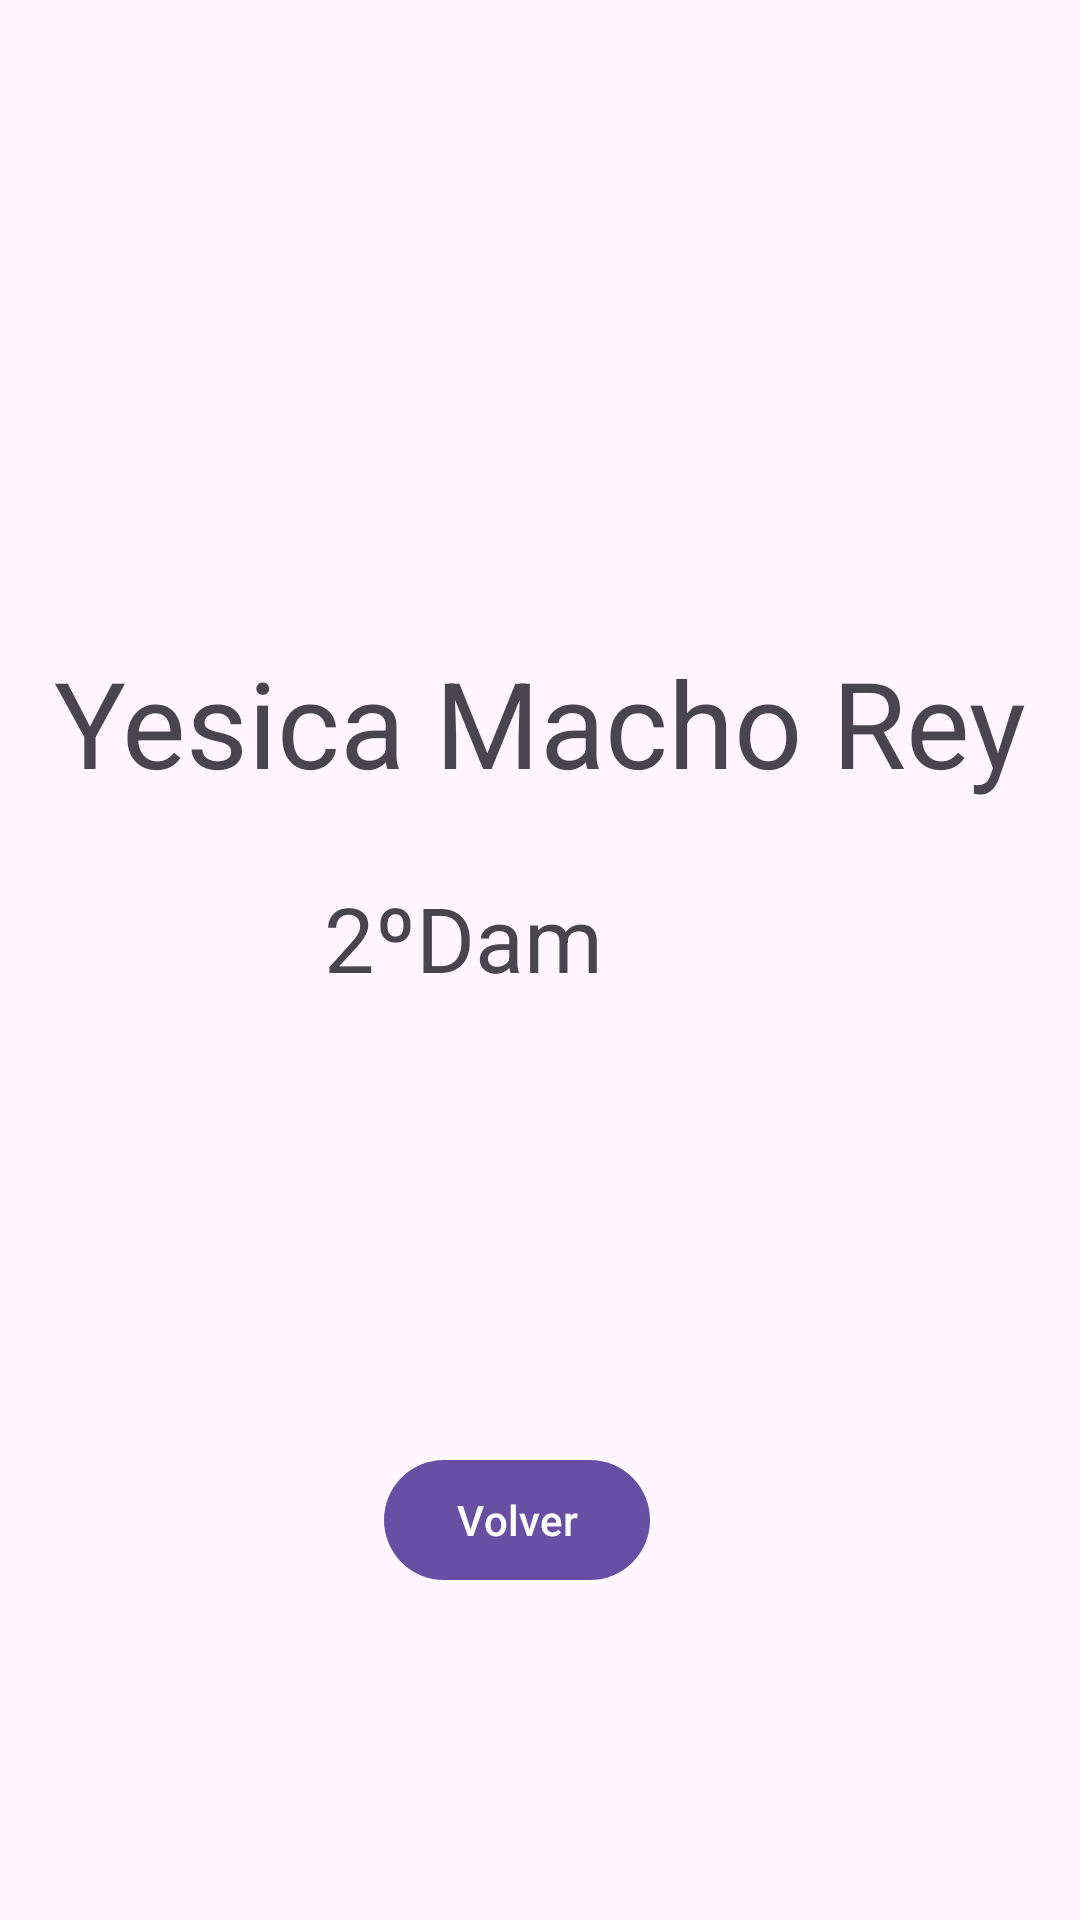

Android layout source for this screen:
<!-- AndroidManifest.xml: application theme Theme.RMachoR -->
<!-- res/layout/activity_autor.xml -->
<?xml version="1.0" encoding="utf-8"?>
<androidx.constraintlayout.widget.ConstraintLayout xmlns:android="http://schemas.android.com/apk/res/android"
    xmlns:app="http://schemas.android.com/apk/res-auto"
    android:id="@+id/container"
    android:layout_width="match_parent"
    android:layout_height="match_parent"
    android:paddingTop="?attr/actionBarSize">

    <LinearLayout

        android:layout_width="wrap_content"
        android:layout_height="match_parent"
        android:orientation="vertical"
        app:layout_constraintBottom_toBottomOf="parent"
        app:layout_constraintEnd_toEndOf="parent"
        app:layout_constraintStart_toStartOf="parent"
        app:layout_constraintTop_toTopOf="parent">

        <TextView
            android:id="@+id/nombre"
            android:layout_width="wrap_content"
            android:layout_height="wrap_content"
           android:layout_marginTop="150dp"
            android:textSize="40dp"
            android:text="Yesica Macho Rey"
            />

        <TextView
            android:id="@+id/curso"
            android:layout_width="wrap_content"
            android:layout_height="wrap_content"
            android:layout_marginTop="25dp"
            android:textSize="30dp"
            android:layout_marginStart="90dp"

            android:text="2ºDam"
             />

        <com.google.android.material.button.MaterialButton
            android:id="@+id/btnVolver"
            android:layout_width="wrap_content"
            android:layout_height="wrap_content"
           android:layout_marginStart="110dp"
            android:layout_marginTop="150dp"
            android:text="@string/volver" />
    </LinearLayout>


</androidx.constraintlayout.widget.ConstraintLayout>
<!-- resources referenced by this layout -->
<resources>
  <string name="volver">Volver</string>
  <style name="Theme.RMachoR" parent="Base.Theme.RMachoR" />
  <style name="Base.Theme.RMachoR" parent="Theme.Material3.DayNight.NoActionBar">
          
          
      </style>
</resources>
